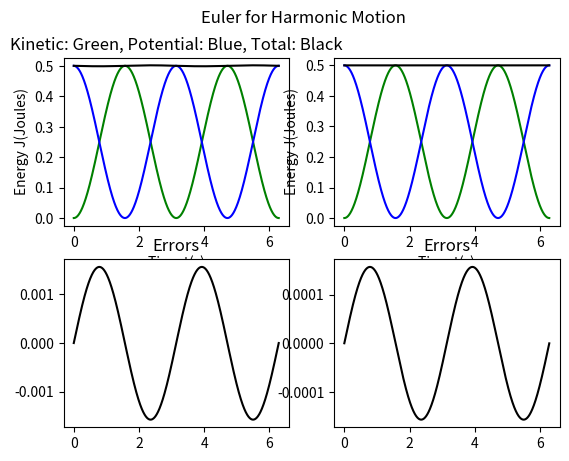
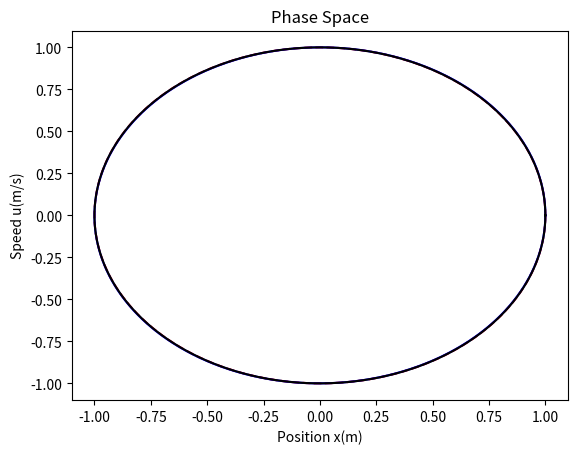

These figures' Python source, in order:
# [redacted]
#!/bin/python3
import numpy as np
import matplotlib.pyplot as plt
akrivia1=1000
akrivia2=10000
Periodos=2*np.pi
dt=Periodos/akrivia1
t=[]
unow,xnow,tnow=0,1,0
xpos1,ypos1=[],[]
E1,E2,E3=[],[],[]
e1,e2,e3=0,0.5,0.5#energies kinitiki dinamiki oliki
while(tnow<=Periodos):
    xpos1.append(xnow)
    ypos1.append(unow)
    E1.append(e1)
    E2.append(e2)
    E3.append(e3)
    t.append(tnow)
    unow+=-xnow*dt
    xnow+=unow*dt
    e1=0.5*(unow**2)
    e2=0.5*(xnow**2)
    e3=e2+e1
    tnow+=dt

dt=2*np.pi/akrivia2
t1=[]
unow,xnow,tnow=0,1,0
xpos2,ypos2=[],[]
E11,E21,E31=[],[],[]
e1,e2,e3=0,0.5,0.5#energies kinitiki dinamiki oliki
while(tnow<=Periodos):
    xpos2.append(xnow)
    ypos2.append(unow)
    E11.append(e1)
    E21.append(e2)
    E31.append(e3)
    t1.append(tnow)
    unow-=xnow*dt
    xnow+=unow*dt
    e1=0.5*(unow**2)
    e2=0.5*(xnow**2)
    e3=e2+e1
    tnow+=dt

plt.figure()#Acc Speed And position in one plot different graphs
plt.suptitle("Euler for Harmonic Motion")
plt.subplot(221)
plt.title("Kinetic: Green, Potential: Blue, Total: Black")
plt.plot(t,E1,'g',t,E2,'b',t,E3,'k')#kinitiki green, dinamiki blue, oliki black 
plt.xlabel("Time t(s)")
plt.ylabel("Energy J(Joules)")

plt.subplot(222)

#plt.title("Kinetic: Green, Potential: Blue, Total: Black")
plt.plot(t1,E11,'g',t1,E21,'b',t1,E31,'k')#kinitiki green, dinamiki blue, oliki black 
plt.xlabel("Time t(s)")
plt.ylabel("Energy J(Joules)")

plt.subplot(223)
plt.title("Errors")
yy,yyy=np.zeros(len(E3)),np.zeros(len(E31))
for i in range(len(E3)):
    yy[i]=(0.5-E3[i])#to 0.5 einai to theoritiko
plt.plot(t,yy,'k')
plt.subplot(224)
plt.title("Errors")
for i in range(len(E31)):
    yyy[i]=(0.5-E31[i])
plt.plot(t1,yyy,'k')
plt.savefig("Harmonic Motion Energy.pdf")



plt.figure()#u x


tth=np.linspace(0,Periodos,10000)#time theory
xth=np.cos(tth)
uth=-np.sin(tth)
plt.plot(xth,uth,'r--')#to theoritiko einai diakekomeno




plt.title("Phase Space")
plt.ylabel("Speed u(m/s)")
plt.xlabel("Position x(m)")
plt.plot(xpos1,ypos1,'b',xpos2,ypos2,'k')
plt.savefig("Phase Space.pdf")

plt.show()
exit()
